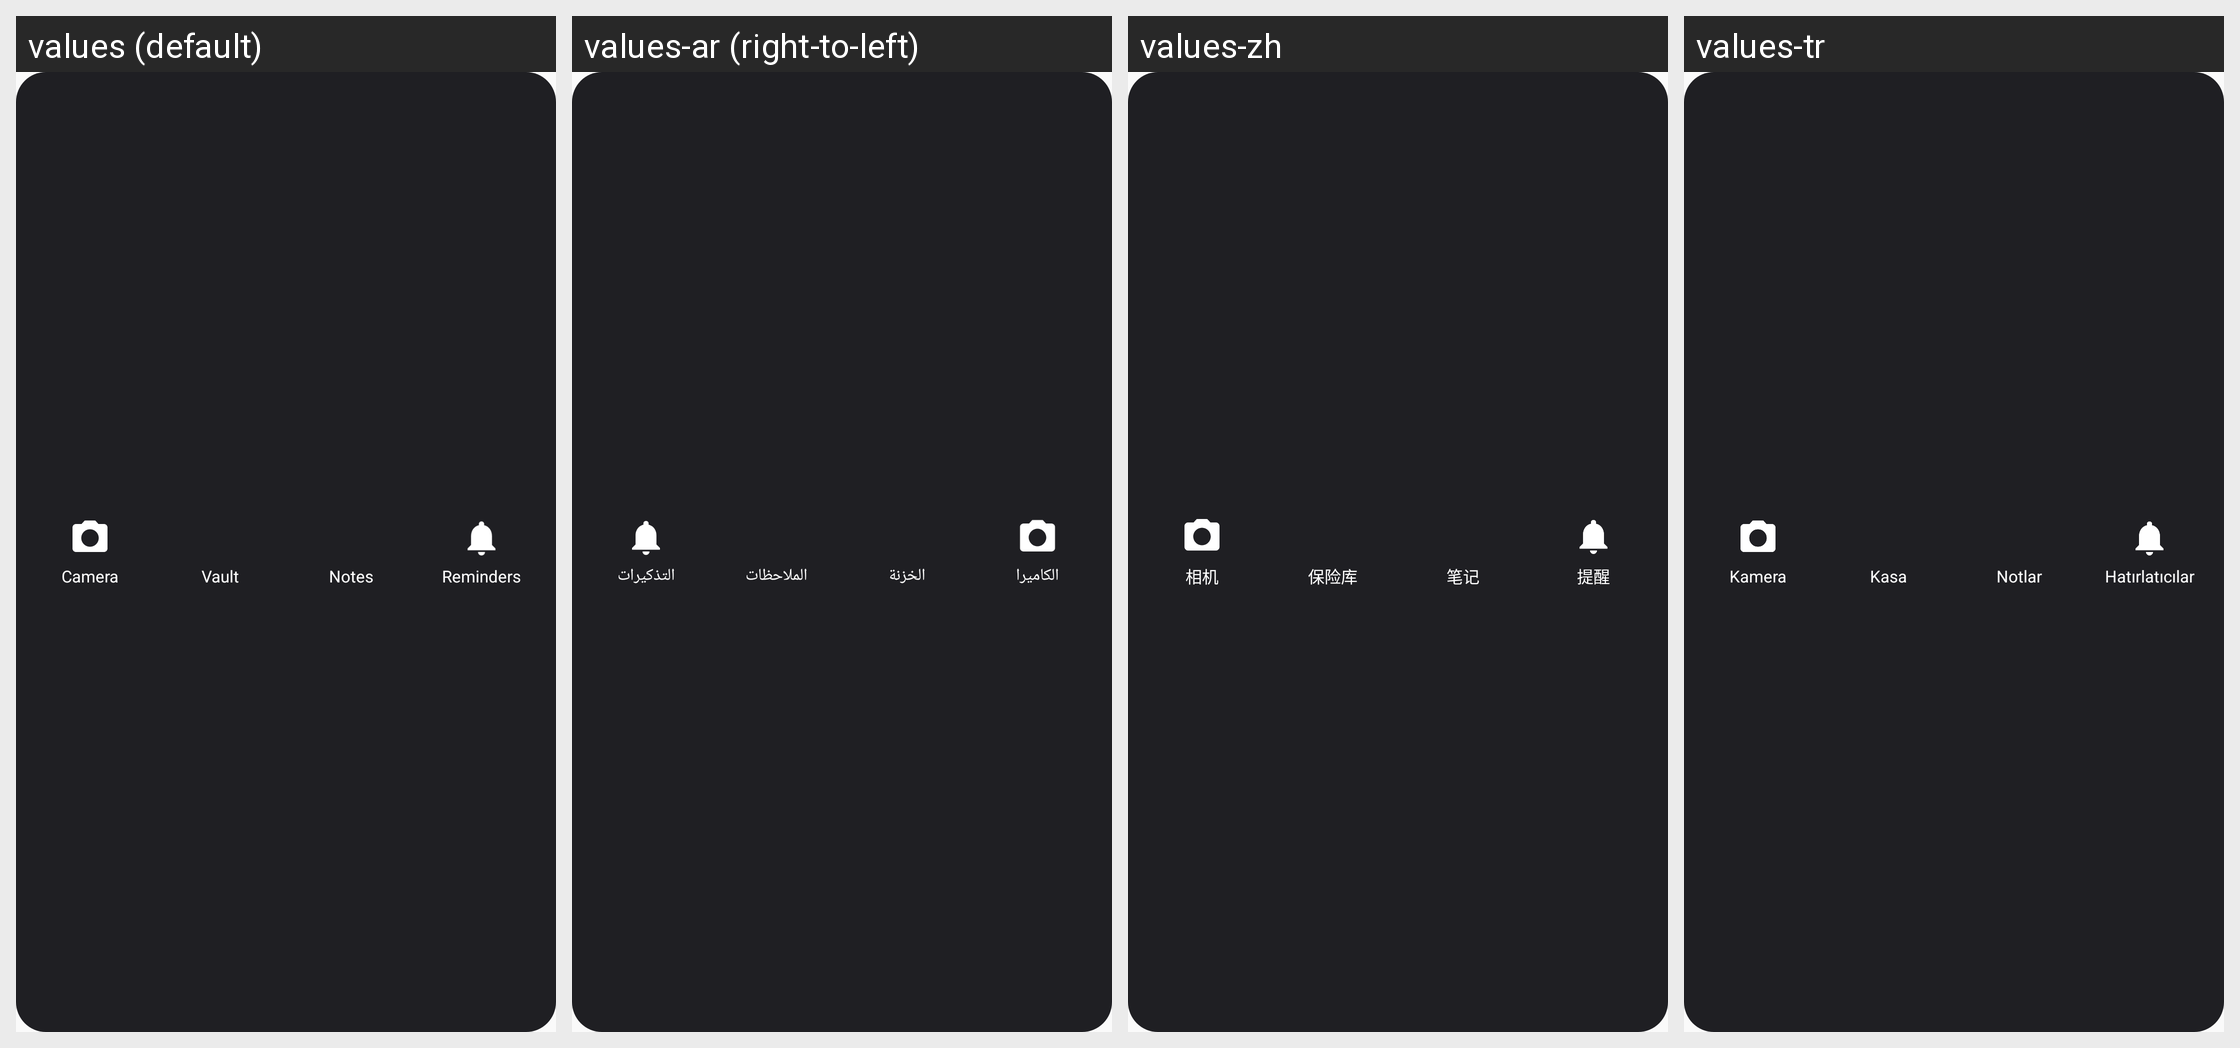

The same Android screen rendered under several of its app's locales, left to right. List the strings drawn on it with the default value and each locale's translation.
Android screen res/layout/widget_quick_access_xl.xml rendered under 4 locales, left to right: values (default), values-ar (right-to-left), values-zh, values-tr. Device: Nexus 5 (rendered at 1080×1920; each locale shown at half size, 540×960, under a caption strip naming it); theme Theme.PrivateAICamera.
Other locales in the repository, not shown: values-es, values-fr.
Strings drawn on this screen, with the default value and each locale's value (text and hints the layout hard-codes, and strings that could not be matched under every locale, appear in the picture but are not listed):

feature_camera
  values: Camera
  values-ar: الكاميرا
  values-zh: 相机
  values-tr: Kamera

feature_vault
  values: Vault
  values-ar: الخزنة
  values-zh: 保险库
  values-tr: Kasa

feature_notes
  values: Notes
  values-ar: الملاحظات
  values-zh: 笔记
  values-tr: Notlar

widget_reminders_label
  values: Reminders
  values-ar: التذكيرات
  values-zh: 提醒
  values-tr: Hatırlatıcılar
